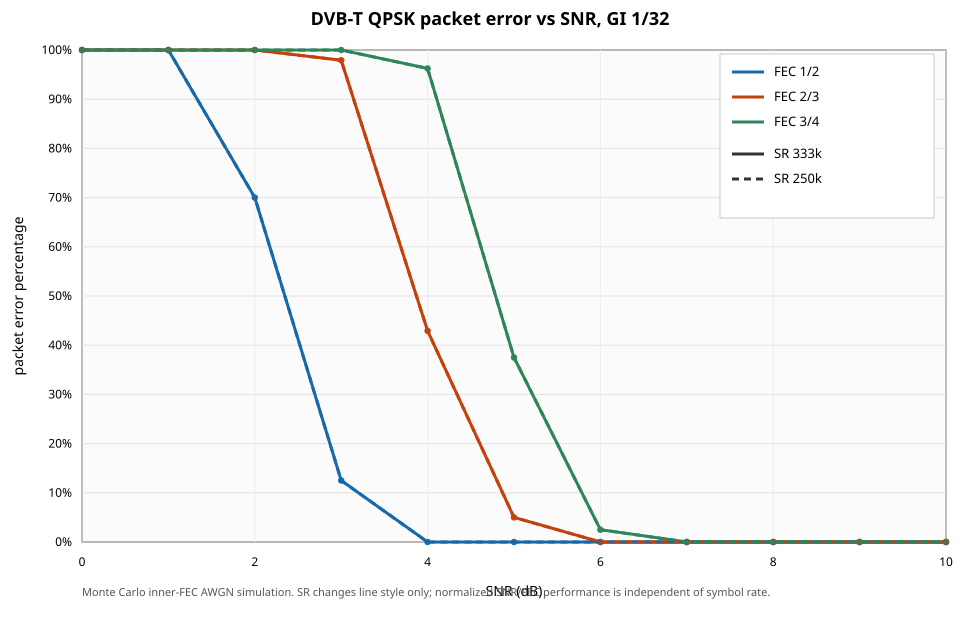

The file beside this chart, header and first rows:
snr_db, symbol_rate, fec, offered_packets, correct_packets, missed_or_bad_packets, packet_error_percent
0.00, 333k, 1/2, 240, 0, 240, 100
1.00, 333k, 1/2, 240, 0, 240, 100
2.00, 333k, 1/2, 240, 72, 168, 70.00
3.00, 333k, 1/2, 240, 210, 30, 12.50
4.00, 333k, 1/2, 240, 240, 0, 0.00
5.00, 333k, 1/2, 240, 240, 0, 0.00
6.00, 333k, 1/2, 240, 240, 0, 0.00
7.00, 333k, 1/2, 240, 240, 0, 0.00
8.00, 333k, 1/2, 240, 240, 0, 0.00
9.00, 333k, 1/2, 240, 240, 0, 0.00
10.00, 333k, 1/2, 240, 240, 0, 0.00
0.00, 333k, 2/3, 240, 0, 240, 100
1.00, 333k, 2/3, 240, 0, 240, 100
2.00, 333k, 2/3, 240, 0, 240, 100
3.00, 333k, 2/3, 240, 5, 235, 97.92
4.00, 333k, 2/3, 240, 137, 103, 42.92
5.00, 333k, 2/3, 240, 228, 12, 5.00
6.00, 333k, 2/3, 240, 240, 0, 0.00
7.00, 333k, 2/3, 240, 240, 0, 0.00
8.00, 333k, 2/3, 240, 240, 0, 0.00
9.00, 333k, 2/3, 240, 240, 0, 0.00
10.00, 333k, 2/3, 240, 240, 0, 0.00
0.00, 333k, 3/4, 240, 0, 240, 100
1.00, 333k, 3/4, 240, 0, 240, 100
2.00, 333k, 3/4, 240, 0, 240, 100
3.00, 333k, 3/4, 240, 0, 240, 100
4.00, 333k, 3/4, 240, 9, 231, 96.25
5.00, 333k, 3/4, 240, 150, 90, 37.50
6.00, 333k, 3/4, 240, 234, 6, 2.50
7.00, 333k, 3/4, 240, 240, 0, 0.00
8.00, 333k, 3/4, 240, 240, 0, 0.00
9.00, 333k, 3/4, 240, 240, 0, 0.00
10.00, 333k, 3/4, 240, 240, 0, 0.00
0.00, 250k, 1/2, 240, 0, 240, 100
1.00, 250k, 1/2, 240, 0, 240, 100
2.00, 250k, 1/2, 240, 72, 168, 70.00
3.00, 250k, 1/2, 240, 210, 30, 12.50
4.00, 250k, 1/2, 240, 240, 0, 0.00
5.00, 250k, 1/2, 240, 240, 0, 0.00
6.00, 250k, 1/2, 240, 240, 0, 0.00
7.00, 250k, 1/2, 240, 240, 0, 0.00
8.00, 250k, 1/2, 240, 240, 0, 0.00
9.00, 250k, 1/2, 240, 240, 0, 0.00
10.00, 250k, 1/2, 240, 240, 0, 0.00
0.00, 250k, 2/3, 240, 0, 240, 100
1.00, 250k, 2/3, 240, 0, 240, 100
2.00, 250k, 2/3, 240, 0, 240, 100
3.00, 250k, 2/3, 240, 5, 235, 97.92
4.00, 250k, 2/3, 240, 137, 103, 42.92
5.00, 250k, 2/3, 240, 228, 12, 5.00
6.00, 250k, 2/3, 240, 240, 0, 0.00
7.00, 250k, 2/3, 240, 240, 0, 0.00
8.00, 250k, 2/3, 240, 240, 0, 0.00
9.00, 250k, 2/3, 240, 240, 0, 0.00
10.00, 250k, 2/3, 240, 240, 0, 0.00
0.00, 250k, 3/4, 240, 0, 240, 100
1.00, 250k, 3/4, 240, 0, 240, 100
2.00, 250k, 3/4, 240, 0, 240, 100
3.00, 250k, 3/4, 240, 0, 240, 100
4.00, 250k, 3/4, 240, 9, 231, 96.25
... 6 more rows
